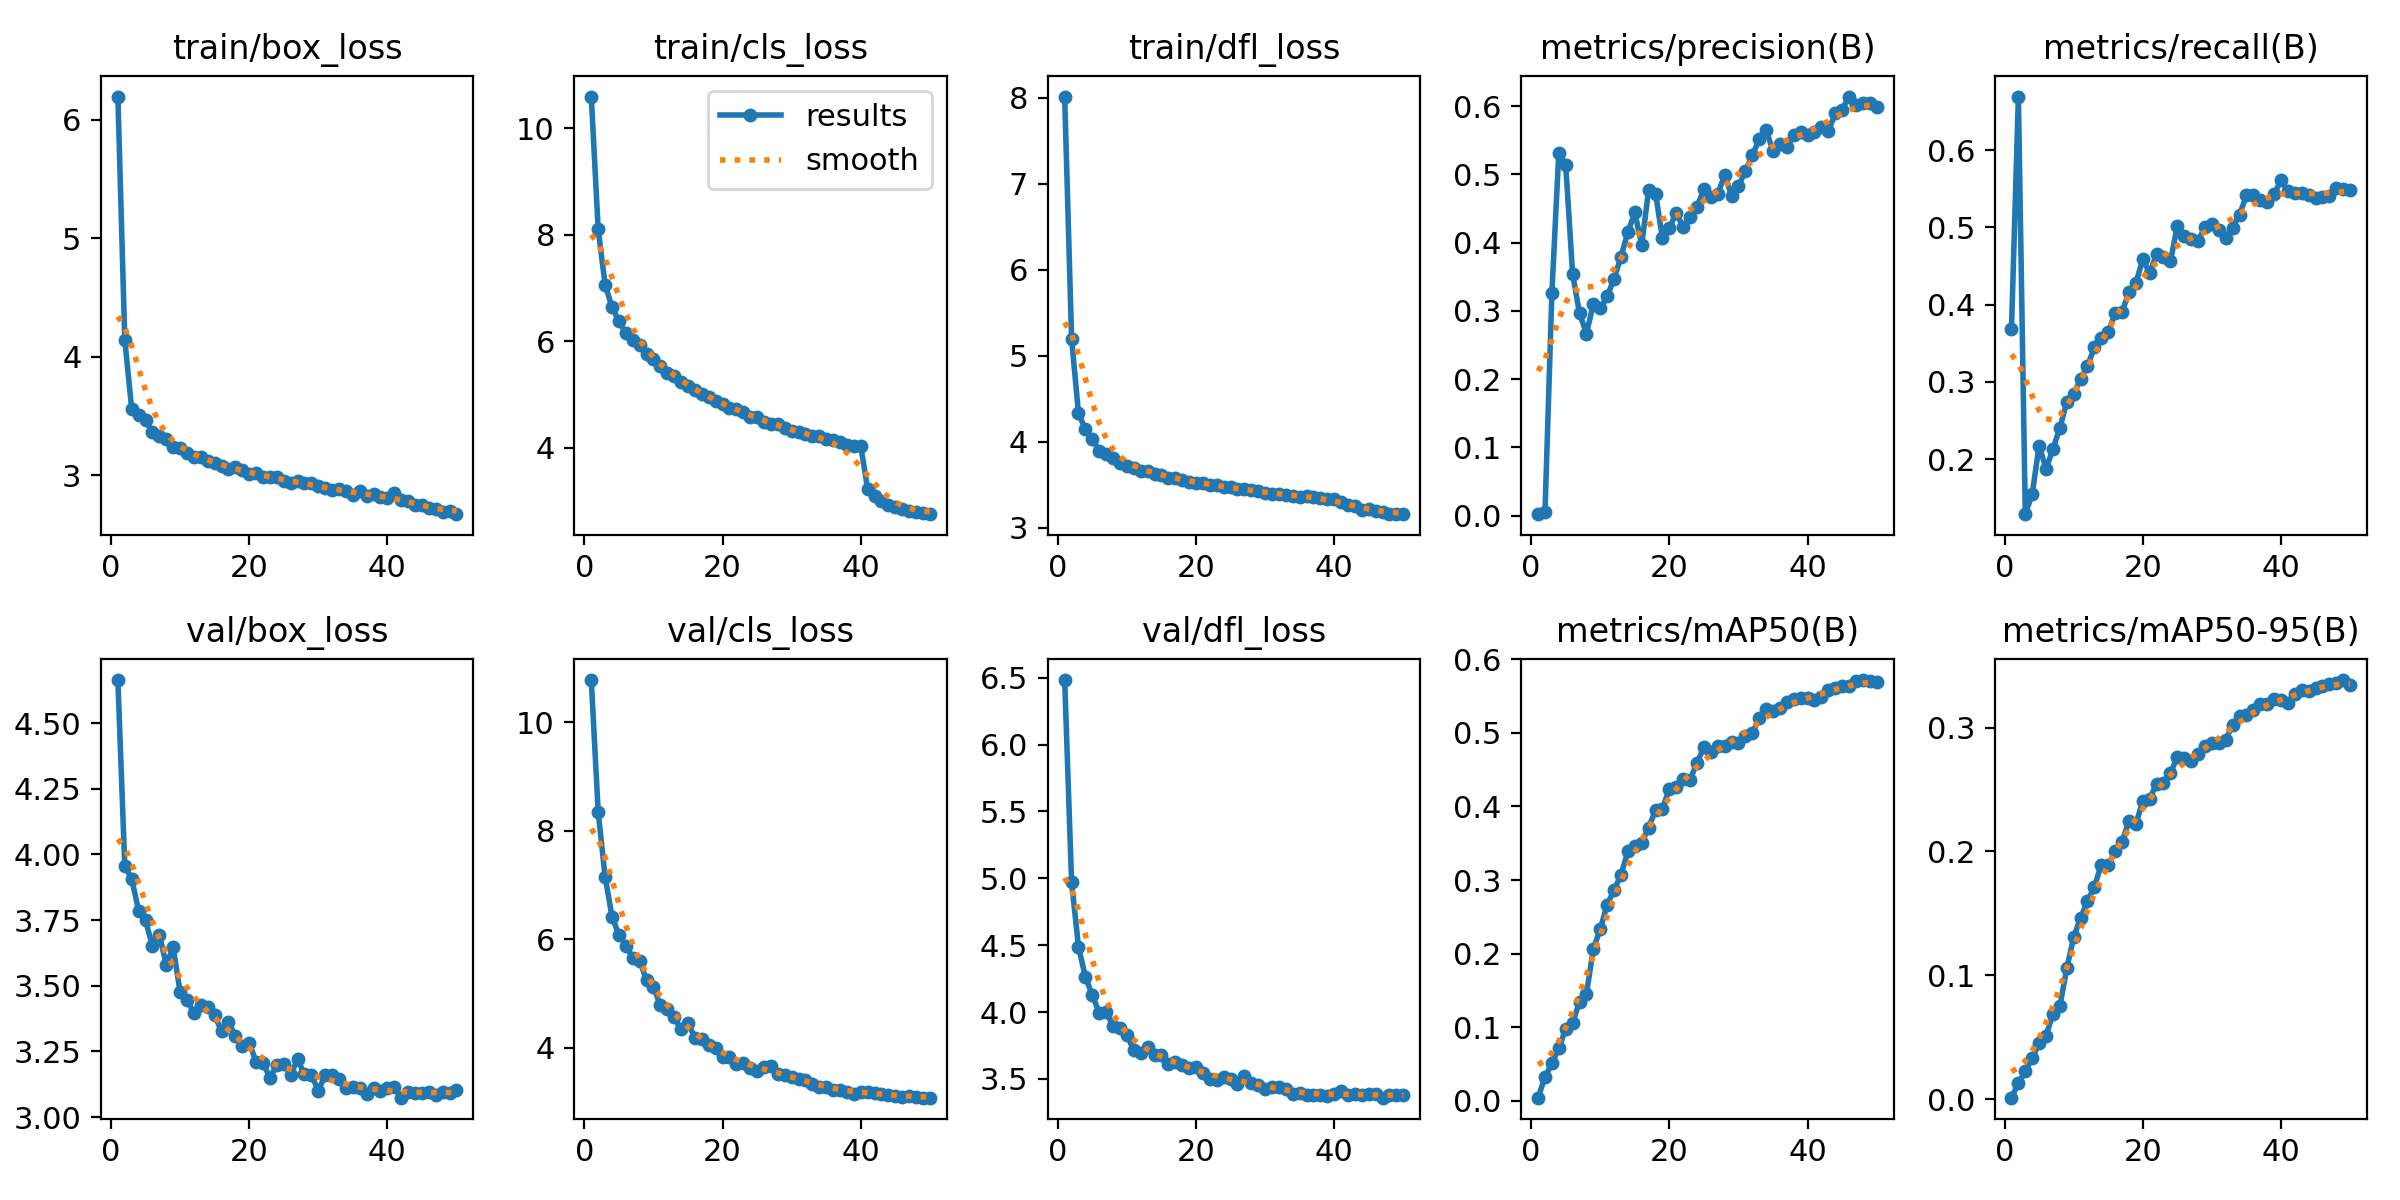

Source data for this figure (header and first rows):
epoch, time, train/box_loss, train/cls_loss, train/dfl_loss, metrics/precision(B), metrics/recall(B), metrics/mAP50(B), metrics/mAP50-95(B), val/box_loss, val/cls_loss, val/dfl_loss, lr/pg0, lr/pg1, lr/pg2
1, 931.7, 6.194, 10.6, 8.012, 0.00218, 0.3684, 0.00425, 0.00121, 4.663, 10.77, 6.483, 0.0001247, 0.0001247, 0.0001247
2, 1828, 4.143, 8.101, 5.199, 0.00477, 0.6696, 0.03231, 0.01289, 3.955, 8.346, 4.972, 0.0002448, 0.0002448, 0.0002448
3, 2701, 3.56, 7.064, 4.33, 0.3267, 0.1285, 0.05108, 0.02238, 3.907, 7.151, 4.487, 0.0003599, 0.0003599, 0.0003599
4, 3574, 3.509, 6.639, 4.146, 0.5321, 0.1547, 0.0715, 0.03326, 3.786, 6.415, 4.263, 0.0004701, 0.0004701, 0.0004701
5, 4476, 3.466, 6.374, 4.028, 0.514, 0.2172, 0.09788, 0.04503, 3.75, 6.074, 4.125, 0.0005753, 0.0005753, 0.0005753
6, 5358, 3.363, 6.148, 3.898, 0.3541, 0.1872, 0.1062, 0.05131, 3.651, 5.88, 3.996, 0.0005631, 0.0005631, 0.0005631
7, 6225, 3.328, 6.014, 3.856, 0.2964, 0.2129, 0.1343, 0.06863, 3.695, 5.659, 3.997, 0.0005508, 0.0005508, 0.0005508
8, 7096, 3.309, 5.925, 3.812, 0.2667, 0.2403, 0.1453, 0.07486, 3.58, 5.593, 3.899, 0.0005384, 0.0005384, 0.0005384
9, 7965, 3.241, 5.749, 3.758, 0.3101, 0.2736, 0.2064, 0.1056, 3.647, 5.247, 3.88, 0.000526, 0.000526, 0.000526
10, 8837, 3.23, 5.669, 3.724, 0.3036, 0.2843, 0.2334, 0.1308, 3.477, 5.124, 3.83, 0.0005136, 0.0005136, 0.0005136
11, 9693, 3.191, 5.53, 3.698, 0.3212, 0.304, 0.2664, 0.1463, 3.445, 4.776, 3.712, 0.0005012, 0.0005012, 0.0005012
12, 10538, 3.152, 5.406, 3.665, 0.3474, 0.3205, 0.2866, 0.1596, 3.398, 4.712, 3.693, 0.0004889, 0.0004889, 0.0004889
13, 11390, 3.156, 5.344, 3.665, 0.3794, 0.3446, 0.3068, 0.1716, 3.426, 4.555, 3.741, 0.0004765, 0.0004765, 0.0004765
14, 12264, 3.125, 5.226, 3.629, 0.4155, 0.3565, 0.3392, 0.1892, 3.419, 4.335, 3.677, 0.0004641, 0.0004641, 0.0004641
15, 13136, 3.101, 5.15, 3.619, 0.4442, 0.3643, 0.3468, 0.1887, 3.388, 4.445, 3.676, 0.0004518, 0.0004518, 0.0004518
16, 13990, 3.08, 5.074, 3.584, 0.3968, 0.3889, 0.3507, 0.2006, 3.327, 4.184, 3.612, 0.0004394, 0.0004394, 0.0004394
17, 14838, 3.055, 5.005, 3.58, 0.477, 0.3906, 0.3712, 0.2079, 3.362, 4.159, 3.627, 0.000427, 0.000427, 0.000427
18, 15688, 3.07, 4.946, 3.561, 0.472, 0.416, 0.395, 0.2243, 3.309, 4.043, 3.607, 0.0004146, 0.0004146, 0.0004146
19, 16556, 3.044, 4.869, 3.531, 0.4063, 0.4277, 0.3968, 0.2219, 3.272, 3.988, 3.578, 0.0004022, 0.0004022, 0.0004022
20, 17420, 3.013, 4.81, 3.527, 0.4213, 0.4589, 0.4242, 0.2409, 3.283, 3.825, 3.588, 0.0003899, 0.0003899, 0.0003899
21, 18268, 3.019, 4.747, 3.52, 0.4435, 0.441, 0.4263, 0.2423, 3.211, 3.824, 3.547, 0.0003775, 0.0003775, 0.0003775
22, 19106, 2.985, 4.717, 3.496, 0.423, 0.4653, 0.4369, 0.2548, 3.207, 3.695, 3.502, 0.0003651, 0.0003651, 0.0003651
23, 19949, 2.988, 4.667, 3.5, 0.437, 0.4618, 0.4365, 0.2555, 3.15, 3.724, 3.494, 0.0003527, 0.0003527, 0.0003527
24, 20807, 2.987, 4.582, 3.479, 0.4523, 0.456, 0.4591, 0.2636, 3.198, 3.627, 3.514, 0.0003404, 0.0003404, 0.0003404
25, 21683, 2.955, 4.577, 3.471, 0.4787, 0.5019, 0.4806, 0.2759, 3.204, 3.561, 3.498, 0.000328, 0.000328, 0.000328
26, 22556, 2.936, 4.479, 3.447, 0.4665, 0.4887, 0.4742, 0.2752, 3.161, 3.639, 3.463, 0.0003156, 0.0003156, 0.0003156
27, 23430, 2.954, 4.442, 3.451, 0.4711, 0.485, 0.4821, 0.2727, 3.22, 3.654, 3.525, 0.0003033, 0.0003033, 0.0003033
28, 24290, 2.934, 4.433, 3.441, 0.4992, 0.4821, 0.4822, 0.2789, 3.164, 3.505, 3.467, 0.0002909, 0.0002909, 0.0002909
29, 25133, 2.932, 4.363, 3.429, 0.469, 0.5008, 0.4873, 0.2853, 3.161, 3.492, 3.452, 0.0002785, 0.0002785, 0.0002785
30, 26021, 2.907, 4.315, 3.41, 0.4826, 0.5049, 0.4855, 0.2878, 3.101, 3.463, 3.422, 0.0002661, 0.0002661, 0.0002661
31, 26911, 2.895, 4.288, 3.397, 0.5051, 0.4968, 0.4956, 0.2874, 3.16, 3.415, 3.439, 0.0002538, 0.0002538, 0.0002538
32, 27806, 2.879, 4.247, 3.399, 0.528, 0.4867, 0.4993, 0.2902, 3.162, 3.409, 3.44, 0.0002414, 0.0002414, 0.0002414
33, 28724, 2.883, 4.216, 3.388, 0.5514, 0.4999, 0.5196, 0.3022, 3.146, 3.32, 3.426, 0.000229, 0.000229, 0.000229
34, 29631, 2.868, 4.211, 3.376, 0.5657, 0.5162, 0.5327, 0.3091, 3.11, 3.276, 3.39, 0.0002166, 0.0002166, 0.0002166
35, 30541, 2.831, 4.154, 3.357, 0.5339, 0.5415, 0.5303, 0.3105, 3.114, 3.276, 3.395, 0.0002043, 0.0002043, 0.0002043
36, 31666, 2.87, 4.139, 3.371, 0.5448, 0.5415, 0.5333, 0.3141, 3.11, 3.225, 3.379, 0.0001919, 0.0001919, 0.0001919
37, 32563, 2.828, 4.106, 3.36, 0.5395, 0.536, 0.5416, 0.3191, 3.089, 3.211, 3.381, 0.0001795, 0.0001795, 0.0001795
38, 33446, 2.844, 4.052, 3.348, 0.5582, 0.5327, 0.5466, 0.3193, 3.109, 3.188, 3.38, 0.0001671, 0.0001671, 0.0001671
39, 34350, 2.818, 4.037, 3.34, 0.562, 0.5432, 0.5471, 0.3234, 3.099, 3.151, 3.374, 0.0001547, 0.0001547, 0.0001547
40, 35256, 2.811, 4.028, 3.339, 0.5583, 0.5611, 0.5468, 0.3226, 3.111, 3.18, 3.39, 0.0001424, 0.0001424, 0.0001424
41, 36148, 2.852, 3.215, 3.305, 0.5624, 0.5476, 0.5451, 0.3202, 3.114, 3.179, 3.406, 0.00013, 0.00013, 0.00013
42, 37032, 2.791, 3.088, 3.27, 0.5693, 0.5448, 0.5489, 0.3268, 3.074, 3.163, 3.38, 0.0001176, 0.0001176, 0.0001176
43, 37928, 2.781, 2.998, 3.251, 0.5633, 0.5442, 0.558, 0.3305, 3.097, 3.151, 3.386, 0.0001052, 0.0001052, 0.0001052
44, 39019, 2.75, 2.927, 3.214, 0.5897, 0.5421, 0.5613, 0.3297, 3.093, 3.121, 3.378, 9.2875e-05, 9.2875e-05, 9.2875e-05
45, 39905, 2.75, 2.884, 3.214, 0.5949, 0.5384, 0.5641, 0.3323, 3.093, 3.114, 3.39, 8.05e-05, 8.05e-05, 8.05e-05
46, 40792, 2.723, 2.847, 3.196, 0.6141, 0.5396, 0.5635, 0.3335, 3.096, 3.094, 3.386, 6.8125e-05, 6.8125e-05, 6.8125e-05
47, 41666, 2.72, 2.816, 3.185, 0.6023, 0.5403, 0.5701, 0.3354, 3.086, 3.1, 3.359, 5.575e-05, 5.575e-05, 5.575e-05
48, 42486, 2.691, 2.781, 3.167, 0.6044, 0.5514, 0.5717, 0.336, 3.094, 3.089, 3.378, 4.3375e-05, 4.3375e-05, 4.3375e-05
49, 43297, 2.696, 2.769, 3.161, 0.6052, 0.5494, 0.5709, 0.3384, 3.091, 3.078, 3.376, 3.1e-05, 3.1e-05, 3.1e-05
50, 44099, 2.673, 2.747, 3.16, 0.5989, 0.5486, 0.5688, 0.3348, 3.102, 3.076, 3.383, 1.8625e-05, 1.8625e-05, 1.8625e-05
